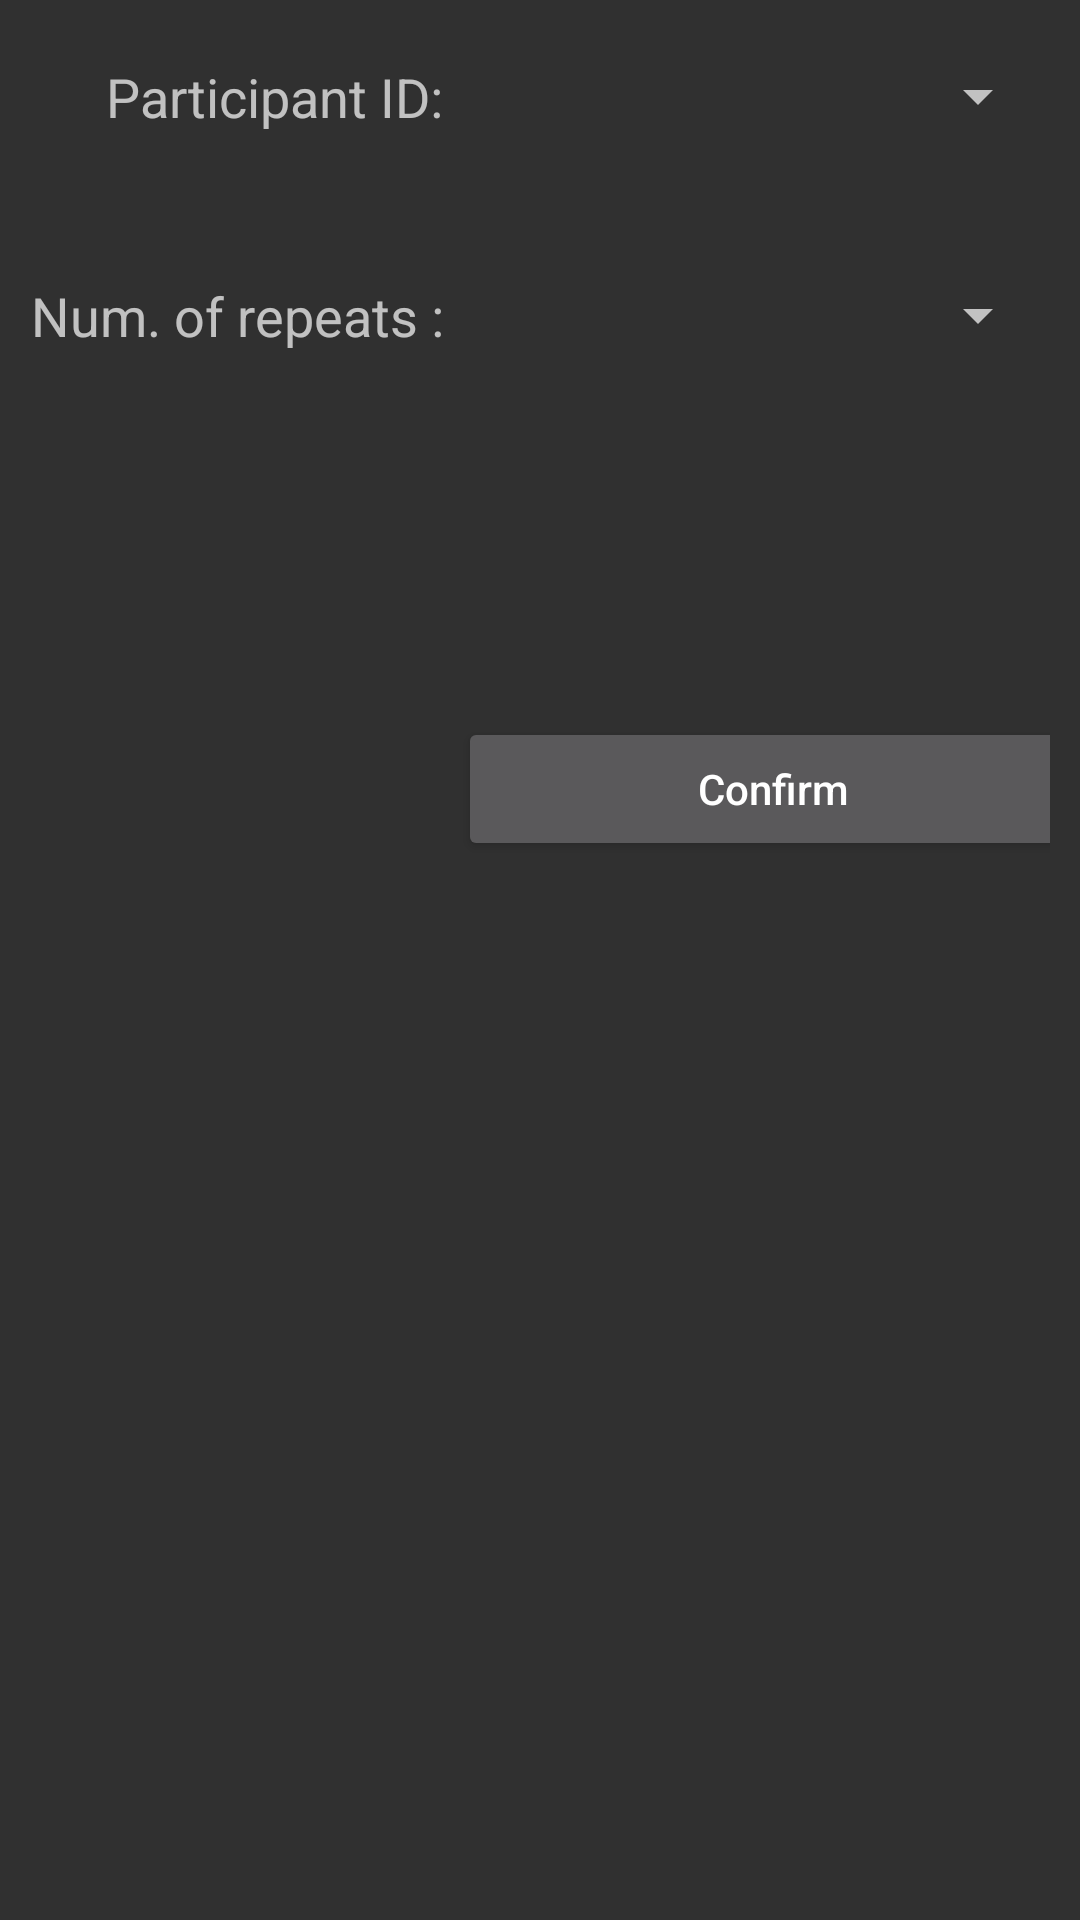

Write the Android layout XML for this screen, with the resource values it uses.
<!-- AndroidManifest.xml: activity theme Theme.AppCompat.NoActionBar -->
<!-- res/layout/activity_calibration_dynamic_setup.xml -->
<?xml version="1.0" encoding="utf-8"?>
<ScrollView xmlns:android="http://schemas.android.com/apk/res/android"
    android:layout_width="fill_parent"
    android:layout_height="fill_parent"
    android:gravity="center_horizontal"
    android:orientation="horizontal">

    <TableLayout
        android:layout_width="match_parent"
        android:layout_height="match_parent"
        android:paddingBottom="20dp"
        android:paddingLeft="10dp"
        android:paddingRight="10dp"
        android:paddingTop="20dp">

        <TableRow>

            <TextView
                android:gravity="right"
                android:paddingRight="5dp"
                android:text="Participant ID:"
                android:textAppearance="?android:attr/textAppearanceMedium" />

            <Spinner
                android:id="@+id/paramPart"
                android:layout_weight="1"
                android:gravity="left"
                android:singleLine="true" />
        </TableRow>

        <TableRow>
            <TextView
                android:gravity="right"
                android:paddingRight="5dp"
                android:text=" "
                android:textAppearance="?android:attr/textAppearanceMedium" />

            <TextView
                android:gravity="right"
                android:paddingRight="5dp"
                android:text=" "
                android:textAppearance="?android:attr/textAppearanceMedium" />
        </TableRow>

        

        <TableRow>
            <TextView
                android:gravity="right"
                android:paddingRight="5dp"
                android:text=" "
                android:textAppearance="?android:attr/textAppearanceMedium" />

            <TextView
                android:gravity="right"
                android:paddingRight="5dp"
                android:text=" "
                android:textAppearance="?android:attr/textAppearanceMedium" />
        </TableRow>

        <TableRow>

            <TextView
                android:gravity="right"
                android:paddingRight="5dp"
                android:text="Num. of repeats :"
                android:textAppearance="?android:attr/textAppearanceMedium" />

            <Spinner
                android:id="@+id/paramTrials"
                android:layout_weight="1"
                android:gravity="left"
                android:textAppearance="?android:attr/textAppearanceMedium" />
        </TableRow>

        <TableRow>
            <TextView
                android:gravity="right"
                android:paddingRight="5dp"
                android:text=" "
                android:textAppearance="?android:attr/textAppearanceMedium" />

            <TextView
                android:gravity="right"
                android:paddingRight="5dp"
                android:text=" "
                android:textAppearance="?android:attr/textAppearanceMedium" />
        </TableRow>
















        <TableRow>
        <TextView
            android:gravity="right"
            android:paddingRight="5dp"
            android:text=" "
            android:textAppearance="?android:attr/textAppearanceMedium" />

        <TextView
            android:gravity="right"
            android:paddingRight="5dp"
            android:text=" "
            android:textAppearance="?android:attr/textAppearanceMedium" />
    </TableRow>


        <TableRow>
            <TextView
                android:gravity="right"
                android:paddingRight="5dp"
                android:text=" "
                android:textAppearance="?android:attr/textAppearanceMedium" />

            <TextView
                android:gravity="right"
                android:paddingRight="5dp"
                android:text=" "
                android:textAppearance="?android:attr/textAppearanceMedium" />
        </TableRow>


















        <TableRow>
            <TextView
                android:gravity="right"
                android:paddingRight="5dp"
                android:text=" "
                android:textAppearance="?android:attr/textAppearanceMedium" />

            <TextView
                android:gravity="right"
                android:paddingRight="5dp"
                android:text=" "
                android:textAppearance="?android:attr/textAppearanceMedium" />
        </TableRow>


        <TableRow>
            <TextView
                android:gravity="right"
                android:paddingRight="5dp"
                android:text=" "
                android:textAppearance="?android:attr/textAppearanceMedium" />

            <TextView
                android:gravity="right"
                android:paddingRight="5dp"
                android:text=" "
                android:textAppearance="?android:attr/textAppearanceMedium" />
        </TableRow>

        <TableRow>
            <TextView
                android:gravity="right"
                android:paddingRight="5dp"
                android:text=""
                android:textAppearance="?android:attr/textAppearanceMedium" />

            <Button
                android:id="@+id/bt_confirm"
                android:layout_width="210dp"
                android:layout_height="wrap_content"
                android:text="Confirm"
                android:textAllCaps="false" />
        </TableRow>
    </TableLayout>
</ScrollView>
<!-- resources referenced by this layout -->
<resources>

</resources>
